The GitHub repository nazarlielmaddin/vehicle-recognizer contains a labelled image folder "makes" with 34 categories: BAIC, BMW, BYD, Bentley, Changan, Chery, Chevrolet, DFSK, Ford, GAC, Geely, GWM, HOWO, Haval, Honda, Hyundai, Infiniti, Jeep, Kia, Lada, Land Rover, Lexus, Li Auto, Lynk, Lynk and Co, Mazda, Mercedes-Benz, Mitsubishi, Nissan, Porsche, Soueast, Toyota, Volkswagen, Zeekr. Examples follow, each with its label.

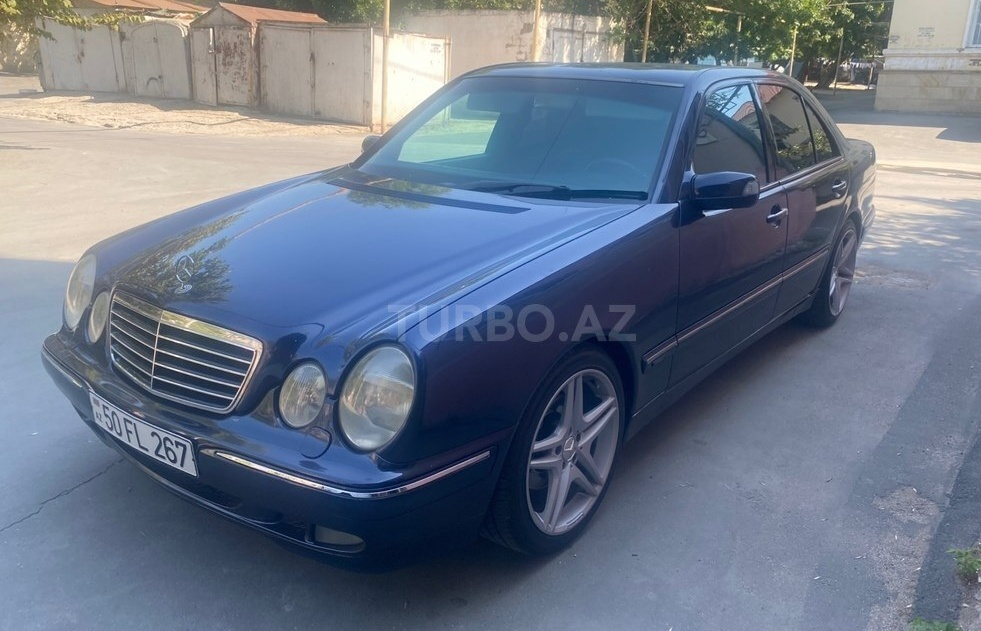
Label: Mercedes-Benz

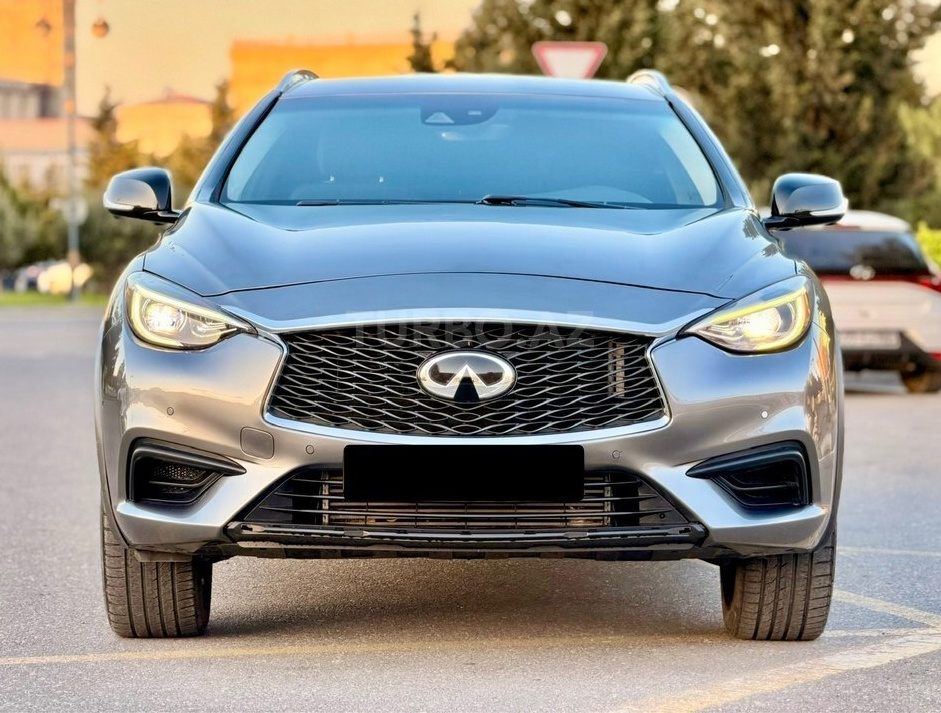
Label: Infiniti

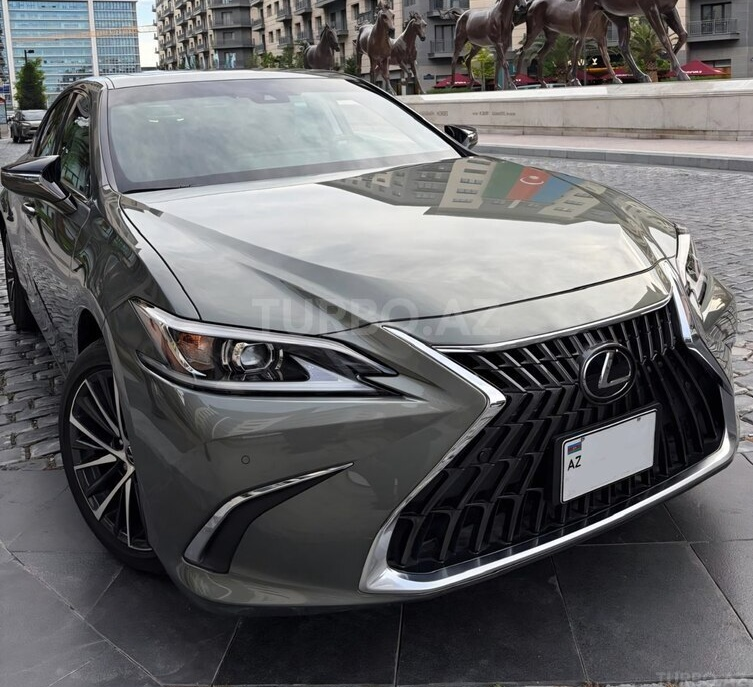
Label: Lexus

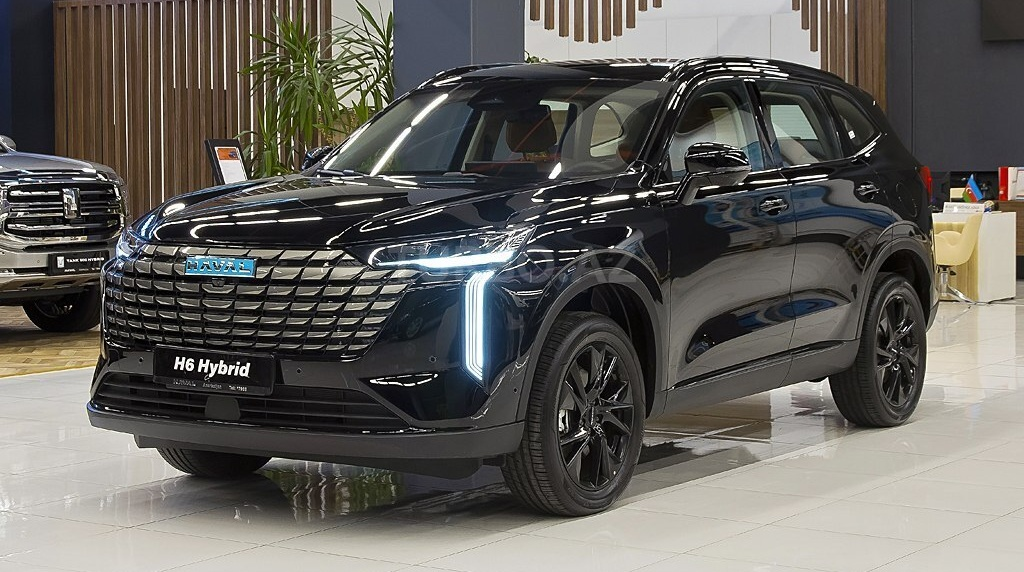
Label: Haval

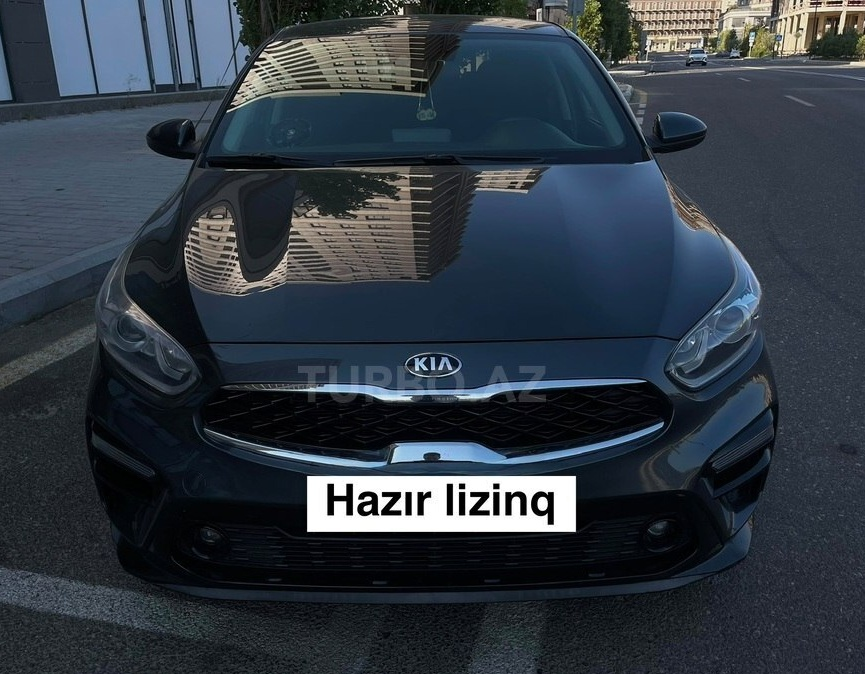
Label: Kia

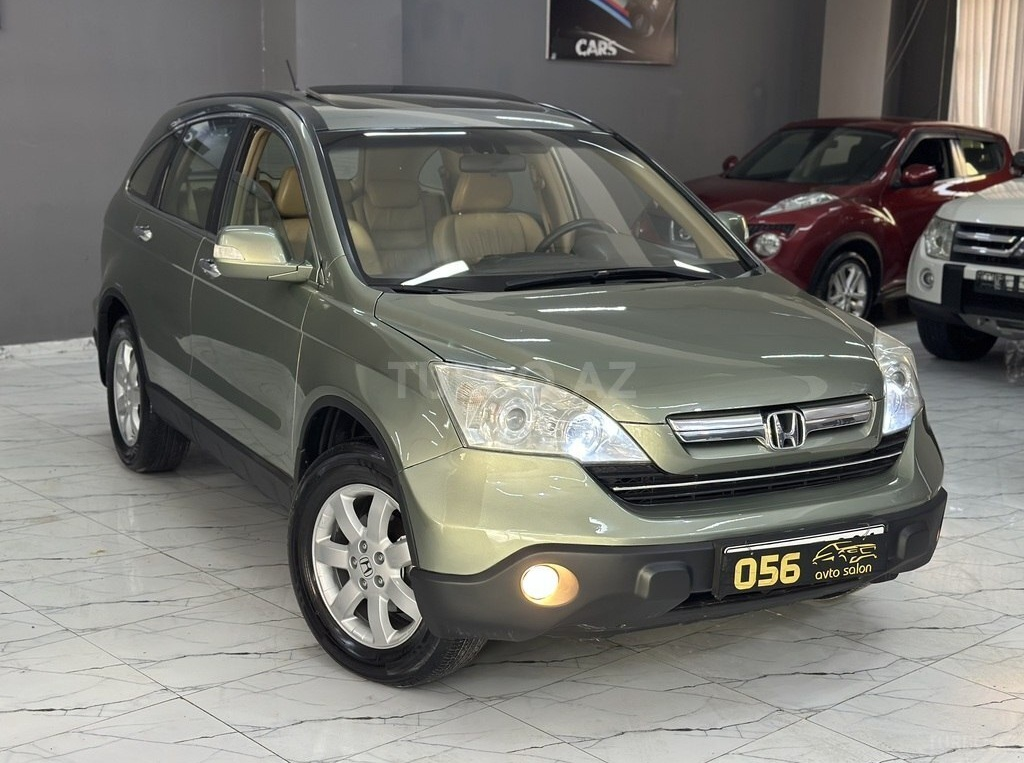
Label: Honda
